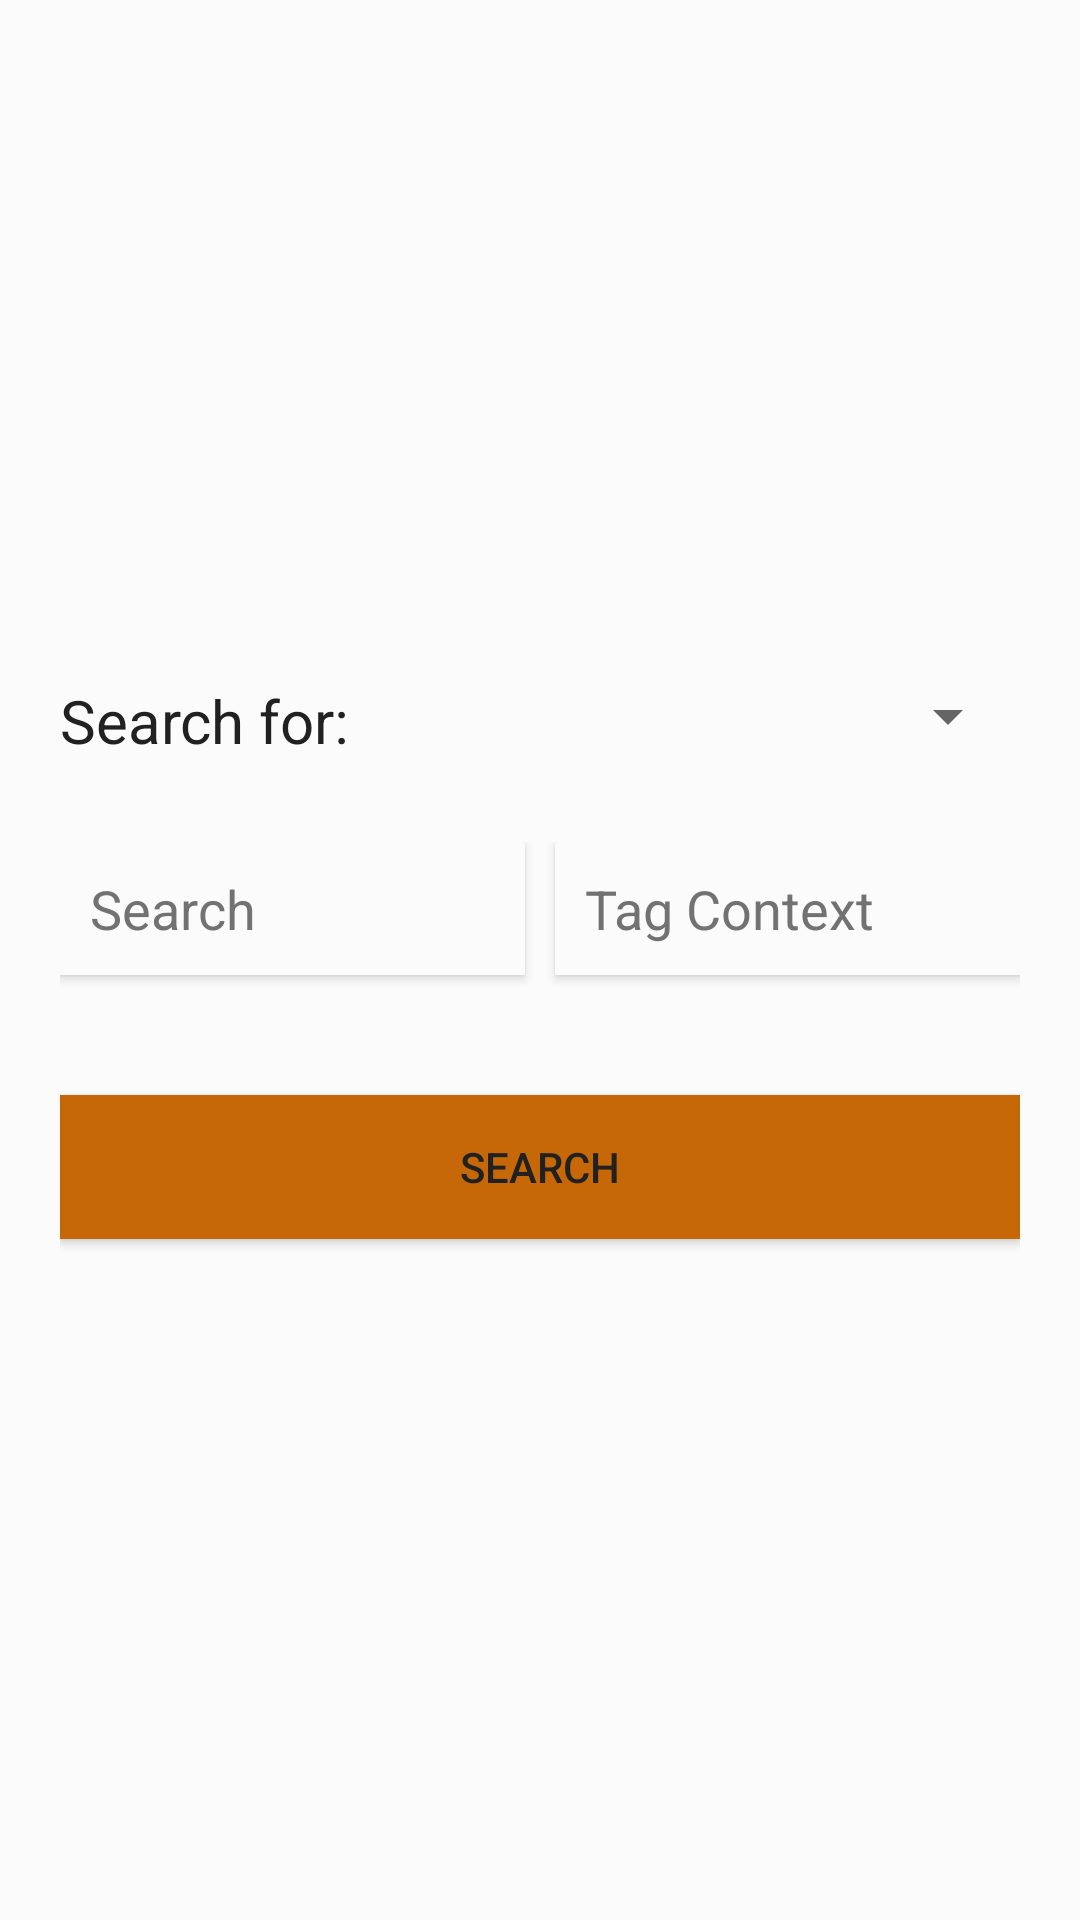

Reconstruct the res/layout file that produces this screen, plus the resources it refers to.
<!-- AndroidManifest.xml: application theme AppTheme -->
<!-- res/layout/fragment_search.xml -->
<?xml version="1.0" encoding="utf-8"?>
<LinearLayout xmlns:android="http://schemas.android.com/apk/res/android"
    android:layout_width="match_parent"
    android:layout_height="match_parent"
    android:background="@color/primary_light"
    android:gravity="center"
    android:layout_gravity="center"
    android:orientation="vertical"
    android:padding="@dimen/relative_layout_margin">
    <RelativeLayout
        android:layout_width="match_parent"
        android:layout_height="wrap_content"
        android:layout_marginBottom="10dp">
        <TextView
            android:id="@+id/tvSearchFor"
            android:layout_width="wrap_content"
            android:layout_height="wrap_content"
            android:layout_gravity="center_horizontal"
            android:layout_alignParentStart="true"
            android:layout_alignParentLeft="true"
            android:text="@string/search_type"
            android:textSize="20sp"
            android:textColor="@color/primary_text"/>
        <Spinner
            android:id="@+id/spSearchFor"
            android:layout_width="wrap_content"
            android:layout_height="wrap_content"
            android:layout_alignParentRight="true"
            android:layout_alignParentEnd="true"
            android:layout_toRightOf="@id/tvSearchFor"
            android:layout_toEndOf="@id/tvSearchFor"
            android:layout_alignTop="@id/tvSearchFor"
            android:layout_marginBottom="20dp"
            android:layout_marginLeft="@dimen/relative_layout_margin_between"
            android:layout_marginStart="@dimen/relative_layout_margin_between"
             />
    </RelativeLayout>
    <LinearLayout
        android:layout_width="match_parent"
        android:layout_height="wrap_content"
        android:orientation="horizontal"
        android:layout_marginBottom="10dp">
        <EditText
            android:id="@+id/etSearch1"
            android:layout_width="0dp"
            android:layout_height="wrap_content"
            android:layout_weight="1"
            android:layout_marginBottom="10dp"
            android:background="@color/primary_light"
            android:hint="@string/hint_search"
            android:textColorHint="@color/secondary_text"
            android:inputType="text"
            android:padding="@dimen/relative_layout_margin_between"
            android:singleLine="true"
            android:layout_marginRight="@dimen/relative_layout_margin_between"
            android:layout_marginEnd="@dimen/relative_layout_margin_between"
            android:elevation="@dimen/btn_elevation"/>
        <EditText
            android:id="@+id/etSearch2"
            android:layout_width="0dp"
            android:layout_height="wrap_content"
            android:layout_weight="1"
            android:layout_marginBottom="10dp"
            android:background="@color/primary_light"
            android:hint="@string/hint_tag_context"
            android:textColorHint="@color/secondary_text"
            android:inputType="text"
            android:padding="@dimen/relative_layout_margin_between"
            android:singleLine="true"
            android:elevation="@dimen/btn_elevation"/>
    </LinearLayout>


    <Button
        android:id="@+id/btnSearch"
        android:layout_width="fill_parent"
        android:layout_height="wrap_content"
        android:layout_marginTop="20dp"
        android:background="@color/accent"
        android:text="@string/hint_search"
        android:textColor="@color/primary_text"
        android:elevation="@dimen/btn_elevation"/>
</LinearLayout>
<!-- resources referenced by this layout -->
<resources>
  <color name="accent">#c66808</color>
  <color name="primary_light">#FBFBFB</color>
  <color name="primary_text">#212121</color>
  <color name="secondary_text">#727272</color>
  <dimen name="btn_elevation">2dp</dimen>
  <dimen name="relative_layout_margin">20dp</dimen>
  <dimen name="relative_layout_margin_between">10dp</dimen>
  <string name="hint_search">Search</string>
  <string name="hint_tag_context">Tag Context</string>
  <string name="search_type">Search for:</string>
  <style name="AppTheme" parent="Theme.AppCompat.Light.NoActionBar">
          <item name="android:textColor">@color/primary_text</item>
          <item name="android:textColorHint">@color/primary_text</item>
          <item name="android:buttonStyle">?android:attr/buttonBarButtonStyle</item>
          
          <item name="colorPrimary">@color/primary</item>
          
          <item name="colorPrimaryDark">@color/primary_dark</item>
  
          
          <item name="colorAccent">@color/accent</item>
      </style>
  <color name="primary">#3b78e8</color>
  <color name="primary_dark">#072D72</color>
</resources>
